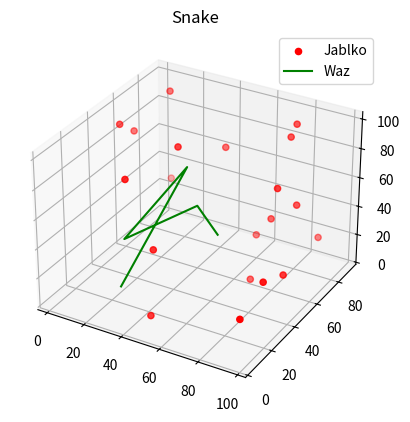

Reproduce this figure in Python.
import matplotlib.pyplot as plt
import numpy as np
from mpl_toolkits.mplot3d import Axes3D

ax = plt.subplot(111, projection="3d")

x = (100 - 0) * np.random.rand(20) + 0
y = (100 - 0) * np.random.rand(20) + 0
z = (100 - 0) * np.random.rand(20) + 0
ax.scatter(x, y, z, c="r", label="Jablko")

x = (100 - 0) * np.random.rand(5) + 0
y = (100 - 0) * np.random.rand(5) + 0
z = (100 - 0) * np.random.rand(5) + 0
ax.plot(x, y, z, c="g", label="Waz")

plt.legend()
plt.title("Snake")

plt.show()
